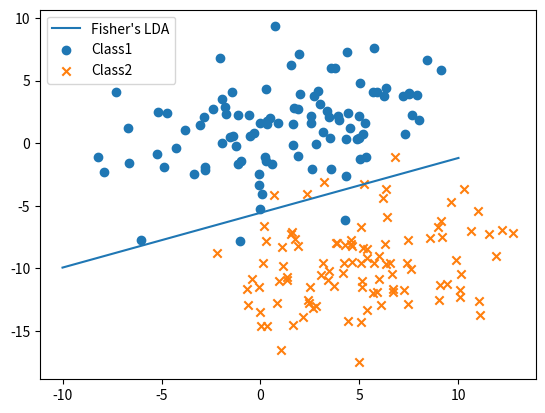

Python code for this plot:
import numpy as np
from matplotlib import pyplot
import math

N = 100

def gen_X(ls_1,ls_2):
  X = np.zeros((2*N,3))
  for i in range(N):
    X[i][1] = ls_1[i][0]
    X[i][2] = ls_1[i][1]
    X[i+N][1] = ls_2[i][0]
    X[i+N][2] = ls_2[i][1]
    X[i][0] = 1
    X[i+N][0] = 1
  return X

def gen_T():
  T = np.zeros((2*N,1))
  for i in range(N):
    T[i][0] = 1
    T[i+N] = 0
  return T

def estimate(X,T):
  W = np.dot(np.dot(np.linalg.inv(np.dot(X.transpose(),X)),X.transpose()),T)
  return W

def estimate_y(W,x):
  return -(W[0][0] + W[1][0] * x-0.5)/W[2][0]

mean_1 = [1,1]
cov = [[16,4], [4, 9]]

ls_1 = np.random.multivariate_normal(mean_1,cov,N)

mean_2 = [5,-10]

ls_2 = np.random.multivariate_normal(mean_2,cov,N)

X = gen_X(ls_1,ls_2)
T = gen_T()
W = estimate(X,T)

x = np.linspace(-10,10,1000)
y = list(map(lambda x : estimate_y(W,x),x))

pyplot.plot(x,y,label="Fisher's LDA")


pyplot.scatter(*zip(*ls_1),label="Class1",marker='o')

pyplot.scatter(*zip(*ls_2),label="Class2",marker='x')
pyplot.legend()
pyplot.show()


